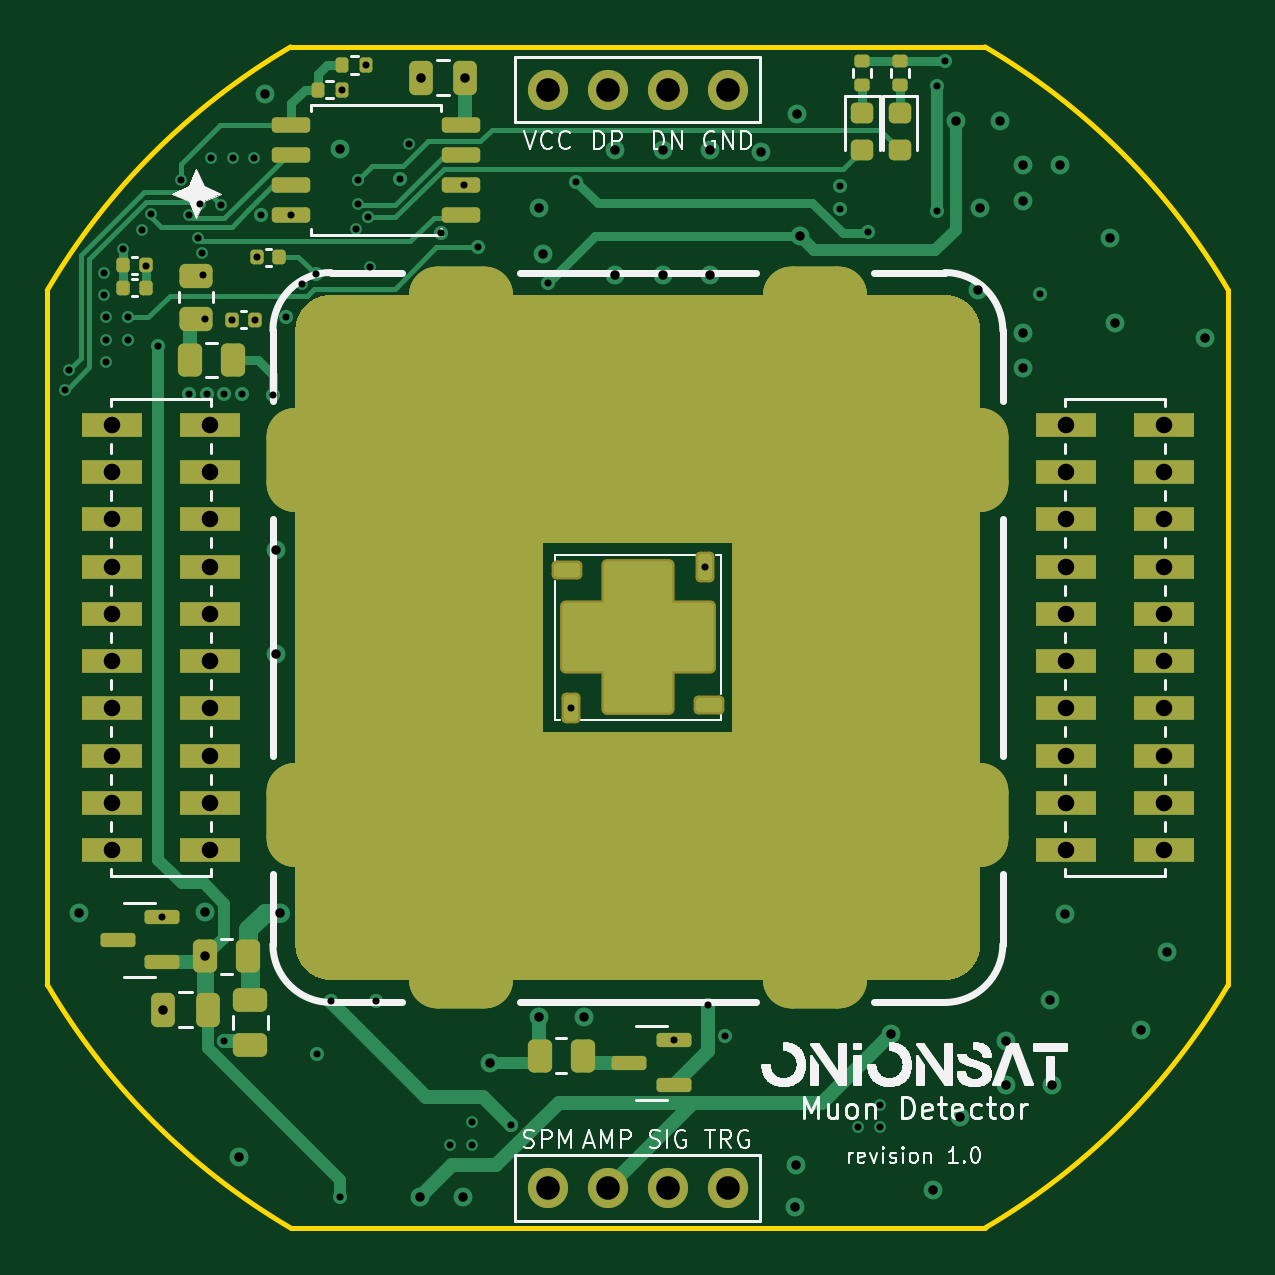
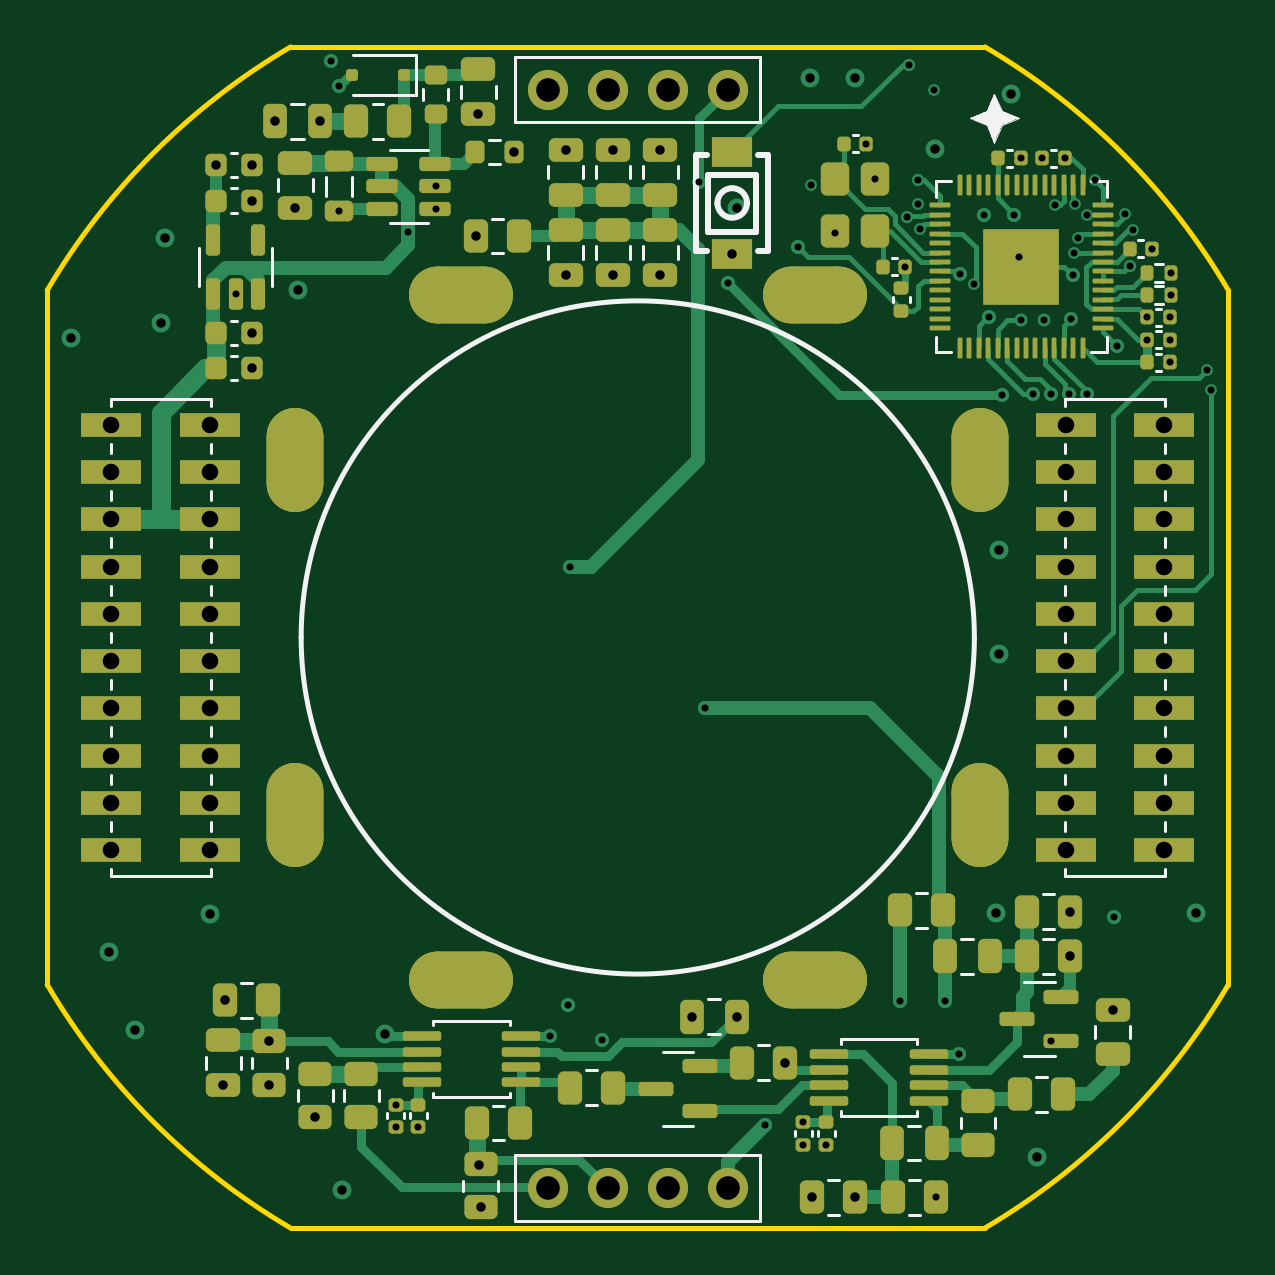
Circuit board: 14 layer files. Board 50.0 x 50.0 mm.
- bottom_copper: gaia-muon-B_Cu.gbr (43372 bytes)
- bottom_mask: gaia-muon-B_Mask.gbr (12293 bytes)
- paste: gaia-muon-B_Paste.gbr (10525 bytes)
- bottom_silk: gaia-muon-B_Silkscreen.gbr (12837 bytes)
- outline: gaia-muon-Edge_Cuts.gbr (1024 bytes)
- top_copper: gaia-muon-F_Cu.gbr (25691 bytes)
- top_mask: gaia-muon-F_Mask.gbr (10102 bytes)
- paste: gaia-muon-F_Paste.gbr (6049 bytes)
- top_silk: gaia-muon-F_Silkscreen.gbr (67694 bytes)
- inner_copper: gaia-muon-GND.gbr (162091 bytes)
- inner_copper: gaia-muon-GND2.gbr (162091 bytes)
- inner_copper: gaia-muon-In1_Cu.gbr (12460 bytes)
- drill: gaia-muon-NPTH.drl (269 bytes)
- drill: gaia-muon-PTH.drl (3696 bytes)

=== bottom_copper: gaia-muon-B_Cu.gbr (43372 bytes, source omitted) ===
=== bottom_mask: gaia-muon-B_Mask.gbr (12293 bytes, source omitted) ===
=== paste: gaia-muon-B_Paste.gbr (10525 bytes, source omitted) ===
=== bottom_silk: gaia-muon-B_Silkscreen.gbr (12837 bytes, source omitted) ===
=== outline: gaia-muon-Edge_Cuts.gbr ===
%TF.GenerationSoftware,KiCad,Pcbnew,9.0.5*%
%TF.CreationDate,2025-10-16T10:11:21+02:00*%
%TF.ProjectId,gaia-muon,67616961-2d6d-4756-9f6e-2e6b69636164,10*%
%TF.SameCoordinates,Original*%
%TF.FileFunction,Profile,NP*%
%FSLAX46Y46*%
G04 Gerber Fmt 4.6, Leading zero omitted, Abs format (unit mm)*
G04 Created by KiCad (PCBNEW 9.0.5) date 2025-10-16 10:11:21*
%MOMM*%
%LPD*%
G01*
G04 APERTURE LIST*
%TA.AperFunction,Profile*%
%ADD10C,0.200000*%
%TD*%
G04 APERTURE END LIST*
D10*
X140000000Y-86000000D02*
X140000000Y-115393876D01*
X150303062Y-125696938D02*
G75*
G02*
X140000019Y-115393865I14696938J24999938D01*
G01*
X150303062Y-125696938D02*
X179696938Y-125696938D01*
X140000000Y-86000000D02*
G75*
G02*
X150303055Y-75696926I25000000J-14696900D01*
G01*
X179696938Y-75696938D02*
G75*
G02*
X189999988Y-86000007I-14696938J-24999962D01*
G01*
X179696938Y-75696938D02*
X150303062Y-75696938D01*
X190000000Y-115393876D02*
G75*
G02*
X179696949Y-125696957I-25000000J14696876D01*
G01*
X190000000Y-115393876D02*
X190000000Y-86000000D01*
M02*

=== top_copper: gaia-muon-F_Cu.gbr (25691 bytes, source omitted) ===
=== top_mask: gaia-muon-F_Mask.gbr (10102 bytes, source omitted) ===
=== paste: gaia-muon-F_Paste.gbr (6049 bytes, source withheld) ===
=== top_silk: gaia-muon-F_Silkscreen.gbr (67694 bytes, source omitted) ===
=== inner_copper: gaia-muon-GND.gbr (162091 bytes, source omitted) ===
=== inner_copper: gaia-muon-GND2.gbr (162091 bytes, source omitted) ===
=== inner_copper: gaia-muon-In1_Cu.gbr (12460 bytes, source omitted) ===
=== drill: gaia-muon-NPTH.drl ===
M48
; DRILL file {KiCad 9.0.5} date 2025-10-16T10:11:24+0200
; FORMAT={-:-/ absolute / metric / decimal}
; #@! TF.CreationDate,2025-10-16T10:11:24+02:00
; #@! TF.GenerationSoftware,Kicad,Pcbnew,9.0.5
; #@! TF.FileFunction,NonPlated,1,6,NPTH
FMAT,2
METRIC
%
G90
G05
M30

=== drill: gaia-muon-PTH.drl ===
M48
; DRILL file {KiCad 9.0.5} date 2025-10-16T10:11:24+0200
; FORMAT={-:-/ absolute / metric / decimal}
; #@! TF.CreationDate,2025-10-16T10:11:24+02:00
; #@! TF.GenerationSoftware,Kicad,Pcbnew,9.0.5
; #@! TF.FileFunction,Plated,1,6,PTH
FMAT,2
METRIC
; #@! TA.AperFunction,Plated,PTH,ViaDrill
T1C0.300
; #@! TA.AperFunction,Plated,PTH,ViaDrill
T2C0.400
; #@! TA.AperFunction,Plated,PTH,ComponentDrill
T3C0.700
; #@! TA.AperFunction,Plated,PTH,ComponentDrill
T4C1.000
; #@! TA.AperFunction,Plated,PTH,ComponentDrill
T5C1.400
%
G90
G05
T1
X140.75Y-90.2
X140.9Y-89.375
X142.42Y-85.25
X142.42Y-86.2
X142.47Y-87.15
X142.47Y-88.1
X142.47Y-89.05
X143.22Y-84.25
X143.43Y-87.15
X143.43Y-88.1
X144.025Y-83.45
X144.175Y-84.975
X144.375Y-82.775
X144.701Y-88.376
X144.85Y-112.55
X145.663Y-81.336
X146.0Y-82.8
X146.001Y-90.37
X146.375Y-83.801
X146.474Y-82.355
X146.533Y-84.432
X146.571Y-85.371
X146.675Y-87.225
X146.751Y-90.37
X146.92Y-80.4
X147.343Y-82.4
X147.5Y-90.4
X147.5Y-117.8
X147.82Y-87.25
X147.88Y-80.4
X148.262Y-90.37
X148.77Y-80.4
X148.78Y-87.25
X148.87Y-84.6
X149.062Y-82.811
X149.575Y-90.425
X150.125Y-87.15
X150.325Y-82.81
X150.763Y-85.724
X151.362Y-85.33
X151.4Y-118.35
X152.0Y-116.075
X152.387Y-124.4
X152.46Y-77.5
X153.05Y-83.425
X153.15Y-81.325
X153.15Y-82.351
X153.51Y-76.45
X153.589Y-82.897
X153.67Y-85.0
X153.9Y-116.1
X154.95Y-81.3
X155.32Y-79.8
X156.65Y-83.575
X157.028Y-122.182
X157.65Y-81.55
X157.987Y-121.222
X157.987Y-122.182
X158.225Y-84.175
X159.625Y-121.35
X161.2Y-85.7
X162.15Y-103.697
X162.4Y-81.396
X166.515Y-117.75
X167.85Y-97.697
X167.95Y-116.25
X168.7Y-117.575
X173.562Y-81.6
X173.562Y-82.55
X174.3Y-121.43
X174.724Y-83.55
X175.25Y-120.472
X175.25Y-121.432
X177.65Y-77.35
X177.65Y-82.662
X177.985Y-76.29
X182.025Y-86.15
T2
X141.357Y-112.382
X144.9Y-116.45
X146.688Y-112.3
X146.688Y-114.2
X148.1Y-122.7
X149.2Y-77.7
X149.7Y-97.0
X149.7Y-101.4
X149.85Y-112.35
X152.4Y-80.0
X155.787Y-124.4
X155.8Y-77.0
X157.612Y-124.4
X157.7Y-77.0
X158.75Y-118.7
X160.8Y-82.5
X160.81Y-116.75
X161.0Y-84.468
X162.71Y-116.75
X164.05Y-80.05
X164.05Y-85.35
X166.05Y-80.05
X166.05Y-85.35
X168.05Y-80.05
X168.05Y-85.35
X170.225Y-80.15
X171.65Y-124.825
X171.7Y-123.025
X171.75Y-78.55
X171.85Y-83.7
X175.7Y-117.475
X177.5Y-124.1
X178.45Y-78.85
X178.65Y-121.012
X179.4Y-86.0
X179.5Y-82.5
X180.35Y-78.85
X180.6Y-117.8
X180.6Y-119.625
X181.325Y-80.7
X181.325Y-82.2
X181.325Y-87.8
X181.325Y-89.3
X182.463Y-116.05
X182.55Y-119.65
X182.875Y-80.7
X183.1Y-112.4
X185.0Y-83.8
X185.2Y-87.4
X186.3Y-117.3
X187.4Y-114.0
X189.0Y-88.0
T3
X142.72Y-91.697
X142.72Y-93.697
X142.72Y-95.697
X142.72Y-97.697
X142.72Y-99.697
X142.72Y-101.697
X142.72Y-103.697
X142.72Y-105.697
X142.72Y-107.697
X142.72Y-109.697
X146.89Y-91.697
X146.89Y-93.697
X146.89Y-95.697
X146.89Y-97.697
X146.89Y-99.697
X146.89Y-101.697
X146.89Y-103.697
X146.89Y-105.697
X146.89Y-107.697
X146.89Y-109.697
X183.11Y-91.697
X183.11Y-93.697
X183.11Y-95.697
X183.11Y-97.697
X183.11Y-99.697
X183.11Y-101.697
X183.11Y-103.697
X183.11Y-105.697
X183.11Y-107.697
X183.11Y-109.697
X187.28Y-91.697
X187.28Y-93.697
X187.28Y-95.697
X187.28Y-97.697
X187.28Y-99.697
X187.28Y-101.697
X187.28Y-103.697
X187.28Y-105.697
X187.28Y-107.697
X187.28Y-109.697
T4
X161.19Y-77.5
X161.19Y-124.0
X163.73Y-77.5
X163.73Y-124.0
X166.27Y-77.5
X166.27Y-124.0
X168.81Y-77.5
X168.81Y-124.0
T5
G00X150.5Y-92.197
M15
G01X150.5Y-94.197
M16
G05
G00X150.5Y-107.197
M15
G01X150.5Y-109.197
M16
G05
G00X158.5Y-86.197
M15
G01X156.5Y-86.197
M16
G05
G00X156.5Y-115.197
M15
G01X158.5Y-115.197
M16
G05
G00X173.5Y-86.197
M15
G01X171.5Y-86.197
M16
G05
G00X173.5Y-115.197
M15
G01X171.5Y-115.197
M16
G05
G00X179.5Y-92.197
M15
G01X179.5Y-94.197
M16
G05
G00X179.5Y-107.197
M15
G01X179.5Y-109.197
M16
G05
M30
